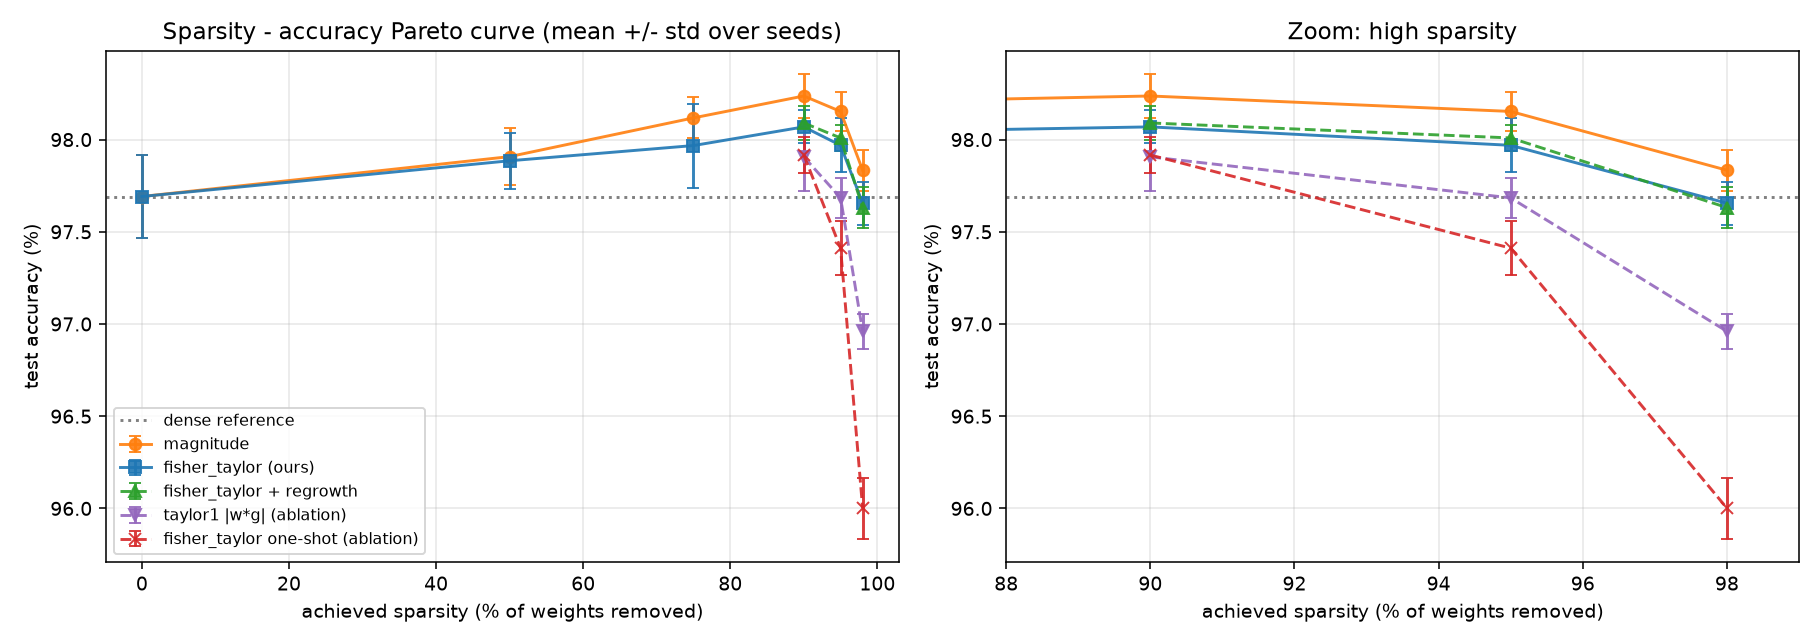

The table this chart was drawn from, first rows:
method, target_sparsity, achieved_sparsity, n_seeds, test_acc_mean, test_acc_std, test_acc_min, test_acc_max, val_acc_mean, active_weights, matmul_flops_per_sample
dense, 0.0, 0.0, 8, 0.9769, 0.002266, 0.9734, 0.9807, 0.9763, 266200, 532400
fisher_taylor, 0.5, 0.5, 8, 0.9788, 0.001521, 0.9765, 0.9807, 0.9781, 133100, 266200
fisher_taylor, 0.75, 0.75, 8, 0.9797, 0.002278, 0.9749, 0.9824, 0.9784, 66550, 133100
fisher_taylor, 0.9, 0.9, 8, 0.9807, 0.0008983, 0.9792, 0.982, 0.9792, 26620, 53240
fisher_taylor, 0.95, 0.95, 8, 0.9797, 0.001458, 0.9776, 0.9816, 0.9777, 13310, 26620
fisher_taylor, 0.98, 0.98, 8, 0.9766, 0.001156, 0.9741, 0.9779, 0.9733, 5324, 10648
fisher_taylor+oneshot, 0.9, 0.9, 8, 0.9792, 0.0009591, 0.9777, 0.9802, 0.9778, 26620, 53240
fisher_taylor+oneshot, 0.95, 0.95, 8, 0.9741, 0.001476, 0.9723, 0.9768, 0.9715, 13310, 26620
fisher_taylor+oneshot, 0.98, 0.98, 8, 0.96, 0.001663, 0.9584, 0.9638, 0.9558, 5324, 10648
fisher_taylor+regrow, 0.9, 0.9, 8, 0.9809, 0.000935, 0.979, 0.9819, 0.9792, 26620, 53240
fisher_taylor+regrow, 0.95, 0.95, 8, 0.9801, 0.0007019, 0.9787, 0.981, 0.9776, 13310, 26620
fisher_taylor+regrow, 0.98, 0.98, 8, 0.9763, 0.001113, 0.9743, 0.978, 0.9743, 5324, 10648
magnitude, 0.5, 0.5, 8, 0.9791, 0.001562, 0.9762, 0.9807, 0.9779, 133100, 266200
magnitude, 0.75, 0.75, 8, 0.9812, 0.001109, 0.9799, 0.9834, 0.9797, 66550, 133100
magnitude, 0.9, 0.9, 8, 0.9824, 0.001187, 0.98, 0.9838, 0.9806, 26620, 53240
magnitude, 0.95, 0.95, 8, 0.9815, 0.001066, 0.9801, 0.9828, 0.9795, 13310, 26620
magnitude, 0.98, 0.98, 8, 0.9783, 0.001103, 0.9764, 0.9804, 0.9752, 5324, 10648
taylor1, 0.9, 0.9, 8, 0.9791, 0.001865, 0.9775, 0.9831, 0.9769, 26620, 53240
taylor1, 0.95, 0.95, 8, 0.9768, 0.001084, 0.9753, 0.979, 0.9737, 13310, 26620
taylor1, 0.98, 0.98, 8, 0.9696, 0.0009532, 0.9681, 0.9708, 0.9664, 5324, 10648
